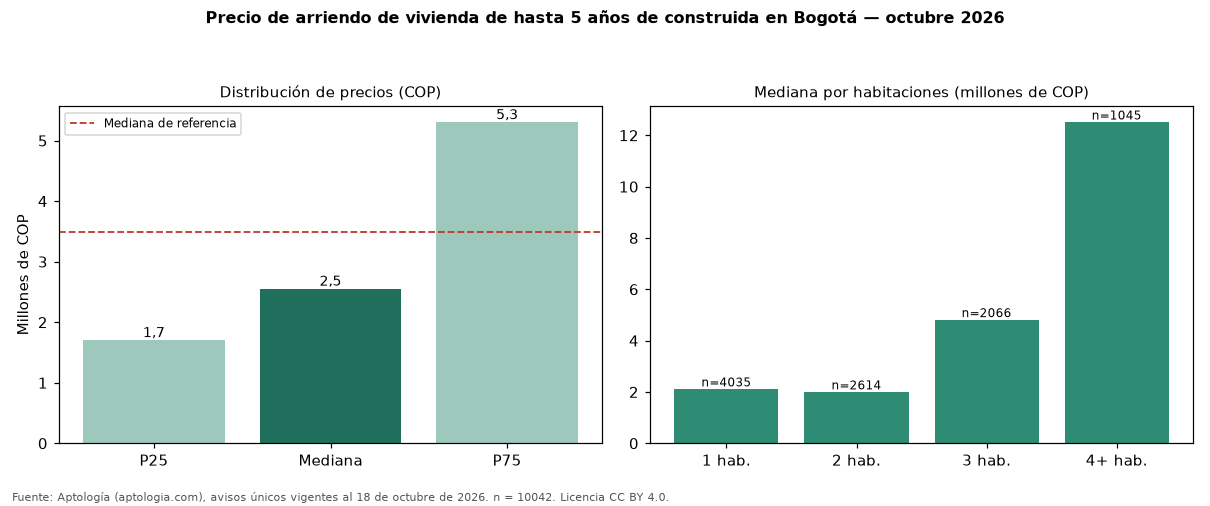

Source data for this figure (header and first rows):
seccion, metrica, valor_cop, n
precio, p25, 1700000, 10042
precio, mediana, 2550000, 10042
precio, p75, 5300000, 10042
cop_por_m2, p25, 36111, 10042
cop_por_m2, mediana, 50000, 10042
cop_por_m2, p75, 68605, 10042
area, area_mediana_m2, 50.0, 10042
habitaciones, 1, 2100000, 4035
habitaciones, 2, 1985000, 2614
habitaciones, 3, 4800000, 2066
habitaciones, 4+, 12500000, 1045
administracion, mediana, 425000, 3732
estrato, moda, 4, 
parqueadero, porcentaje_con_parqueadero, 55.9, 10042
referencia, mediana_referencia, 3495000, 19947
referencia, mediana_cop_por_m2_referencia, 48571, 19947
